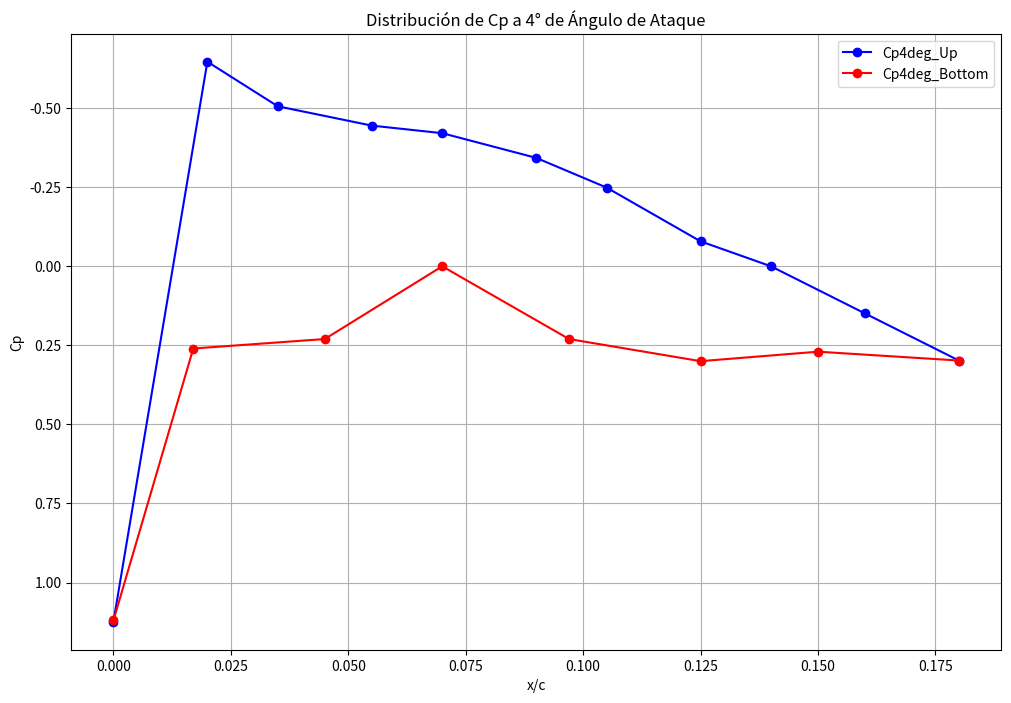
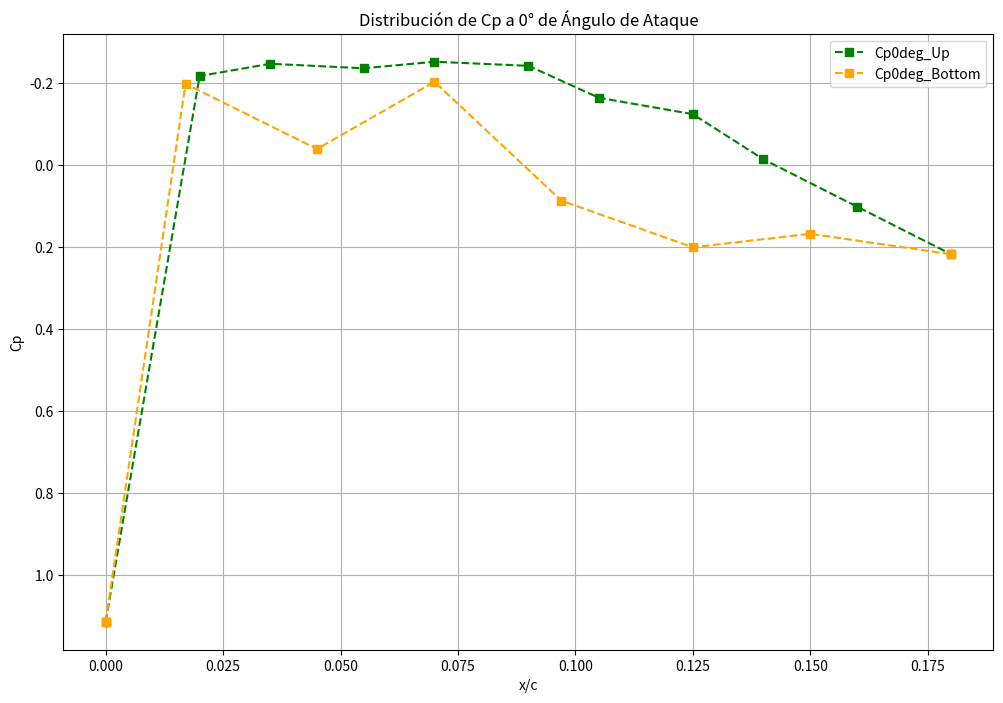
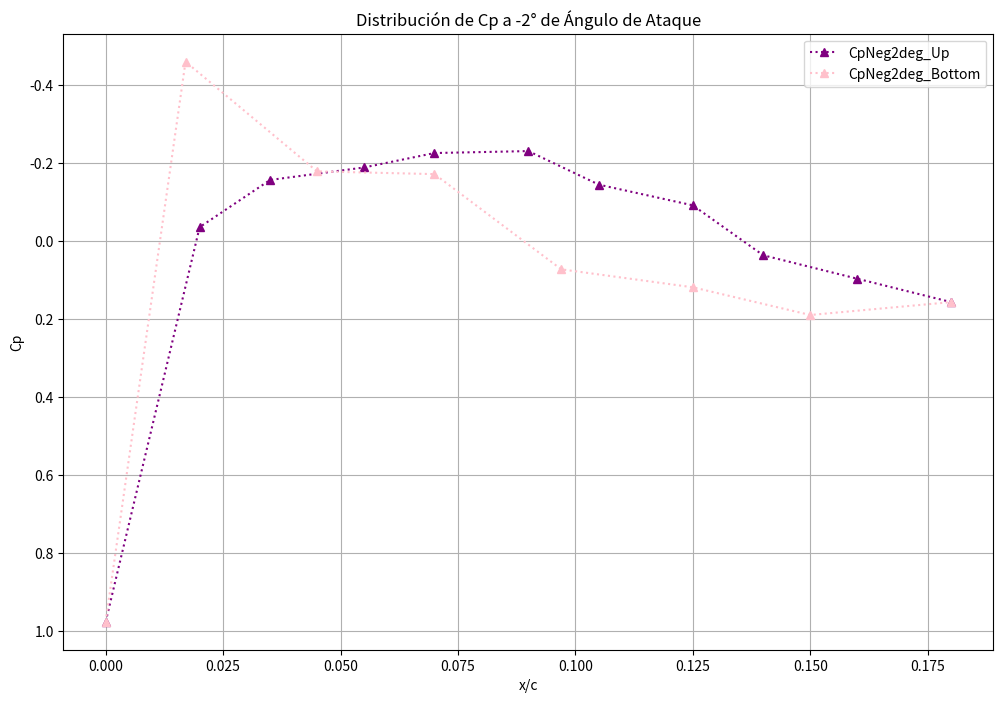

Python code for these plots, in order:
import numpy as np
import matplotlib.pyplot as plt


Cp4deg_Up = [1.124, -0.647, -0.506, -0.445, -0.421, -0.343, -0.249, -0.079, 0.000, 0.149]
Cp4deg_Bottom = [1.12, 0.26, 0.23, 0.00, 0.23, 0.30, 0.27]

Cp0deg_Up = [1.114, -0.218, -0.248, -0.237, -0.253, -0.243, -0.165, -0.125, -0.015, 0.101]
Cp0deg_Bottom = [1.114, -0.199, -0.040, -0.204, 0.086, 0.200, 0.167]

CpNeg2deg_Up = [0.976, -0.035, -0.156, -0.188, -0.225, -0.230, -0.144, -0.091, 0.037, 0.097]
CpNeg2deg_Bottom = [0.976, -0.459, -0.178, -0.171, 0.073, 0.119, 0.190]

x = [0, 0.02, 0.035, 0.055, 0.07, 0.09, 0.105, 0.125, 0.14, 0.16, 0.18]
x2 = [0, 0.017, 0.045, 0.07, 0.097, 0.125, 0.150, 0.18]

# Función 
def project_new_value(data):
    diff = data[-1] - data[-2]
    return data[-1] + diff

new_Cp4deg_value = project_new_value(Cp4deg_Up)
new_Cp0deg_value = project_new_value(Cp0deg_Up)
new_CpNeg2deg_value = project_new_value(CpNeg2deg_Up)

Cp4deg_Up.append(new_Cp4deg_value)
Cp4deg_Bottom.append(new_Cp4deg_value)

Cp0deg_Up.append(new_Cp0deg_value)
Cp0deg_Bottom.append(new_Cp0deg_value)

CpNeg2deg_Up.append(new_CpNeg2deg_value)
CpNeg2deg_Bottom.append(new_CpNeg2deg_value)

print("Cp borde ataque: 4°:",Cp4deg_Up[10], "   0°:",Cp0deg_Up[10], "    -2°:",CpNeg2deg_Up[10])

plt.figure(figsize=(12, 8))
plt.plot(x, Cp4deg_Up, marker='o', linestyle='-', color='blue', label='Cp4deg_Up')
plt.plot(x2, Cp4deg_Bottom, marker='o', linestyle='-', color='red', label='Cp4deg_Bottom')
plt.xlabel('x/c')
plt.ylabel('Cp')
plt.title('Distribución de Cp a 4° de Ángulo de Ataque')
plt.gca().invert_yaxis()
plt.legend()
plt.grid(True)
plt.show()

plt.figure(figsize=(12, 8))
plt.plot(x, Cp0deg_Up, marker='s', linestyle='--', color='green', label='Cp0deg_Up')
plt.plot(x2, Cp0deg_Bottom, marker='s', linestyle='--', color='orange', label='Cp0deg_Bottom')
plt.xlabel('x/c')
plt.ylabel('Cp')
plt.title('Distribución de Cp a 0° de Ángulo de Ataque')
plt.gca().invert_yaxis()
plt.legend()
plt.grid(True)
plt.show()

plt.figure(figsize=(12, 8))
plt.plot(x, CpNeg2deg_Up, marker='^', linestyle=':', color='purple', label='CpNeg2deg_Up')
plt.plot(x2, CpNeg2deg_Bottom, marker='^', linestyle=':', color='pink', label='CpNeg2deg_Bottom')
plt.xlabel('x/c')
plt.ylabel('Cp')
plt.title('Distribución de Cp a -2° de Ángulo de Ataque')
plt.gca().invert_yaxis()
plt.legend()
plt.grid(True)
plt.show()
